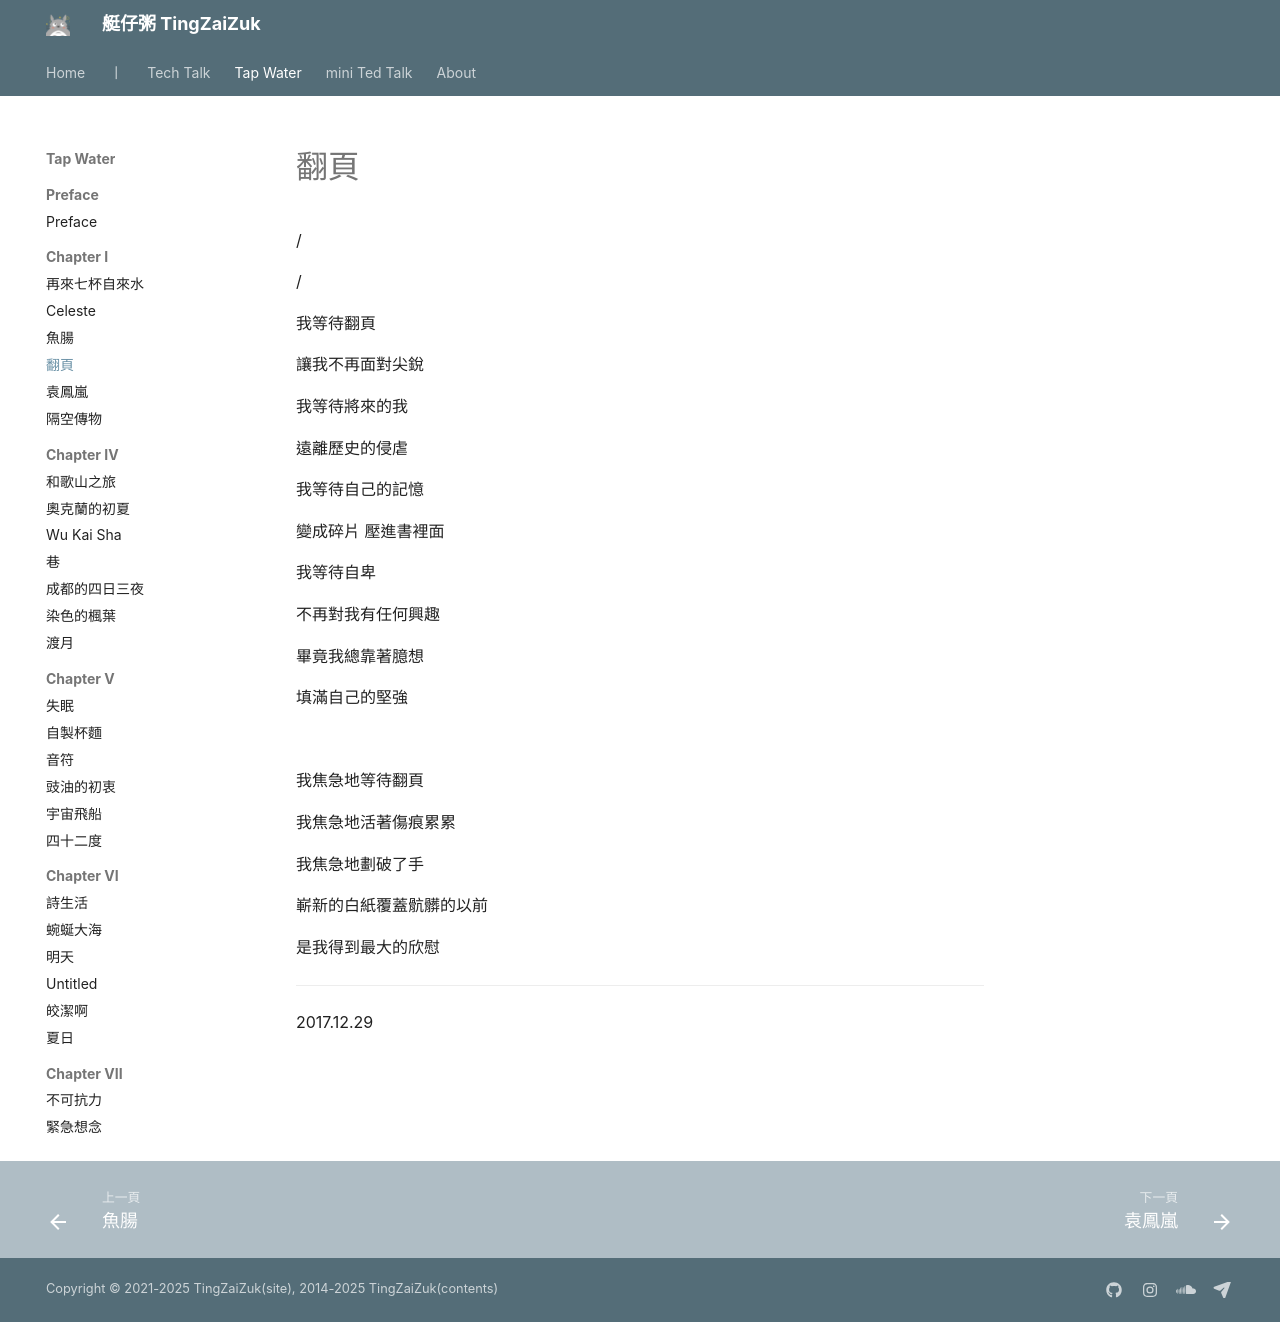

repository: herointene/herointene.github.io · page: poems/ch1/turnpage/index.html · generator: mkdocs

# 翻頁

/

/


我等待翻頁

讓我不再面對尖銳

我等待將來的我

遠離歷史的侵虐

我等待自己的記憶

變成碎片 壓進書裡面

我等待自卑

不再對我有任何興趣

畢竟我總靠著臆想

填滿自己的堅強

<br>

我焦急地等待翻頁

我焦急地活著傷痕累累

我焦急地劃破了手

嶄新的白紙覆蓋骯髒的以前

是我得到最大的欣慰


---

2017.12.29
